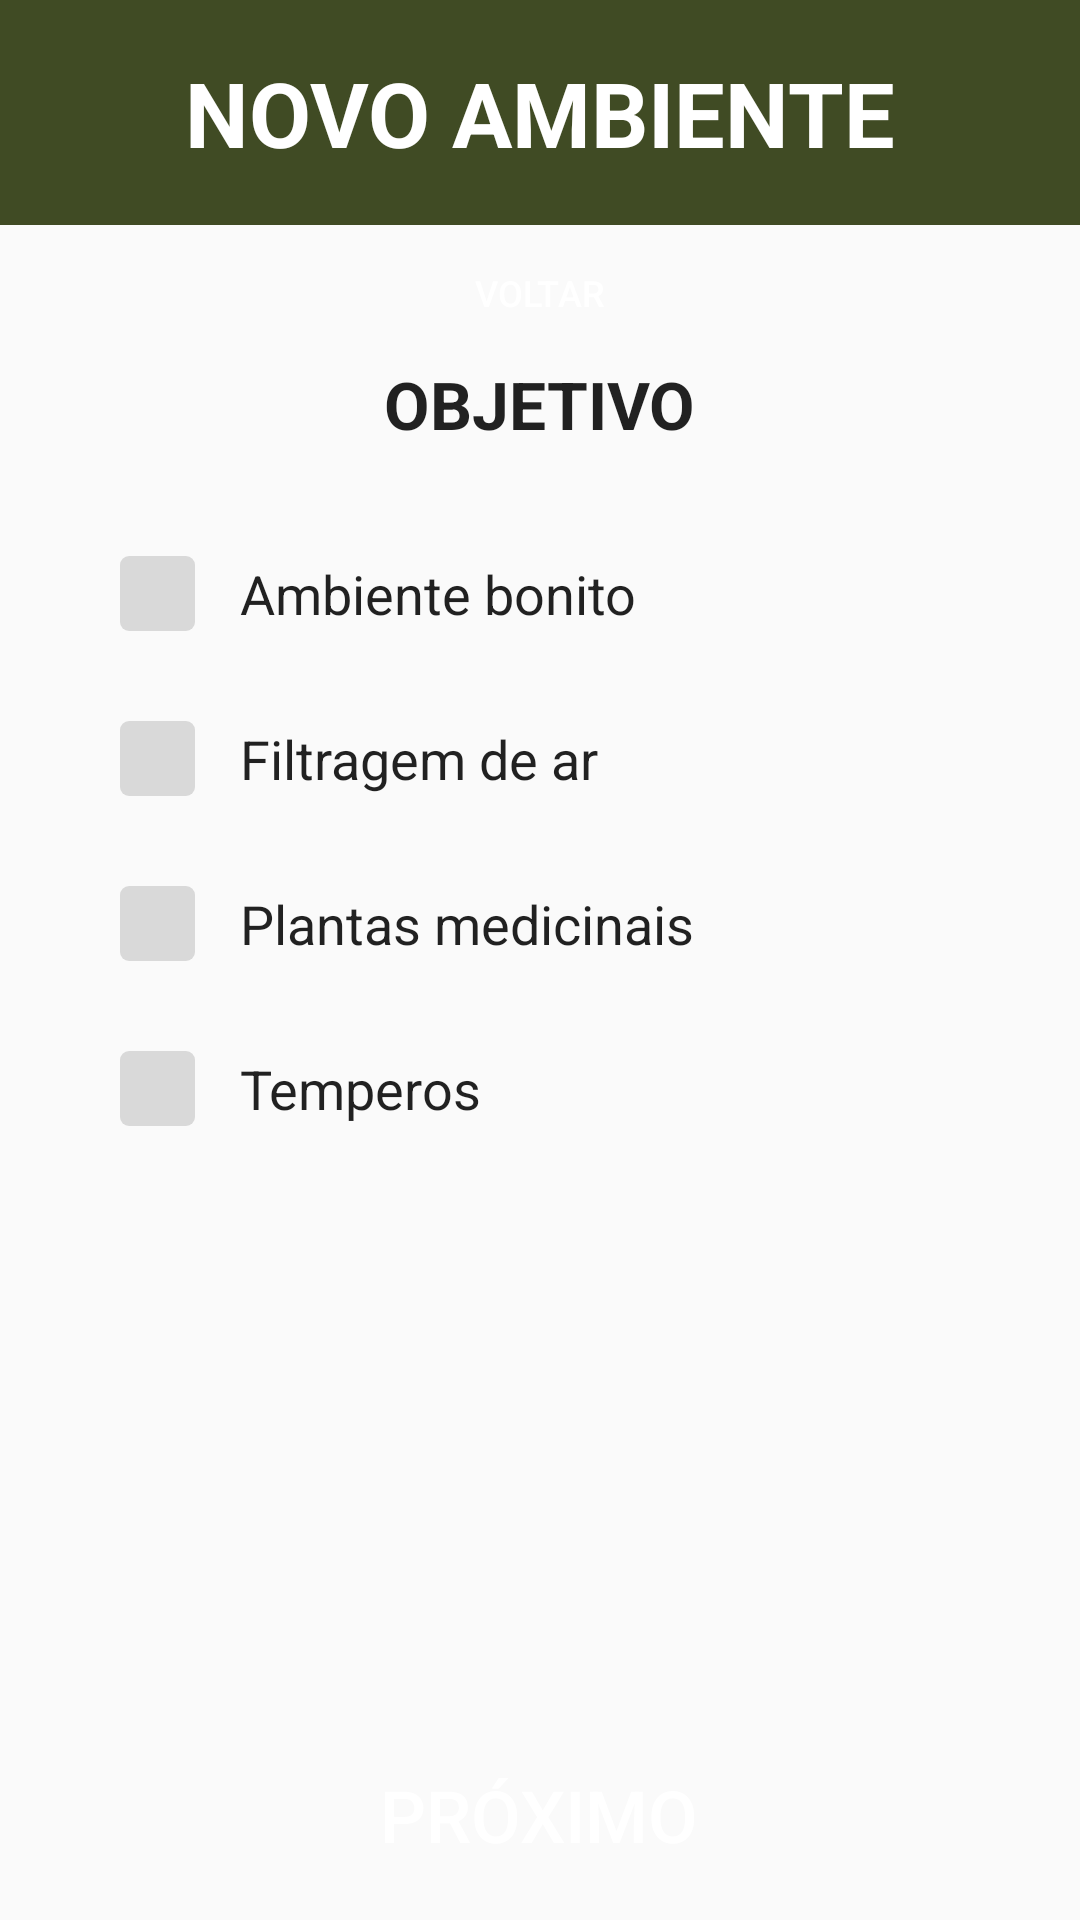

The Android layout XML behind this screen, and the referenced resources:
<!-- AndroidManifest.xml: application theme Theme.EstufaSemEstufa -->
<!-- res/layout/fragment_manage_environment_goal.xml -->
<?xml version="1.0" encoding="utf-8"?>
<androidx.constraintlayout.widget.ConstraintLayout xmlns:android="http://schemas.android.com/apk/res/android"
    xmlns:app="http://schemas.android.com/apk/res-auto"
    xmlns:tools="http://schemas.android.com/tools"
    android:layout_width="match_parent"
    android:layout_height="match_parent"
    tools:context=".ui.manageEnvironment.ManageEnvironmentActivity">

    <androidx.constraintlayout.widget.ConstraintLayout
        android:layout_width="match_parent"
        android:layout_height="@dimen/header_height"
        tools:ignore="MissingConstraints">

        <View
            android:id="@+id/header"
            android:layout_width="match_parent"
            android:layout_height="@dimen/header_height"
            android:background="@color/primary"
            app:layout_constraintTop_toTopOf="parent" />

        <TextView
            android:id="@+id/header_title"
            android:layout_width="wrap_content"
            android:layout_height="wrap_content"
            android:text="@string/manage_environment_title"
            android:textColor="@color/white"
            android:textSize="@dimen/title_size"
            android:textStyle="bold"
            app:layout_constraintBottom_toBottomOf="@id/header"
            app:layout_constraintEnd_toEndOf="@id/header"
            app:layout_constraintStart_toStartOf="@id/header"
            app:layout_constraintTop_toTopOf="@id/header" />
    </androidx.constraintlayout.widget.ConstraintLayout>

    <LinearLayout
        android:layout_width="match_parent"
        android:layout_height="match_parent"
        android:layout_marginTop="75dp"
        android:orientation="vertical"
        tools:context=".ui.manageEnvironment.fragments.ManageEnvironmentGoalFragment">

        <LinearLayout
            android:layout_width="match_parent"
            android:layout_height="0dp"
            android:layout_weight="1"
            android:gravity="center"
            android:orientation="vertical">

            <Button
                android:id="@+id/btn_back"
                android:layout_width="@dimen/small_btn_width"
                android:layout_height="@dimen/small_btn_height"
                android:layout_marginTop="@dimen/small_btn_margin"
                android:layout_marginBottom="@dimen/small_btn_margin"
                android:background="@drawable/default_button"
                android:onClick="placeFragment"
                android:text="@string/back_btn"
                android:textColor="@color/white"
                android:textSize="@dimen/small_text_size" />

            <TextView
                android:layout_width="wrap_content"
                android:layout_height="wrap_content"
                android:text="@string/manage_environment_goal_subtitle"
                android:textColor="?android:attr/textColorPrimary"
                android:textSize="@dimen/subtitle_size"
                android:textStyle="bold" />

        </LinearLayout>

        <LinearLayout
            android:layout_width="match_parent"
            android:layout_height="0dp"
            android:layout_weight="6"
            android:gravity="start"
            android:orientation="vertical"
            android:padding="@dimen/default_linear_layout_padding">

            <LinearLayout
                android:id="@+id/aesthetic_option"
                android:layout_width="wrap_content"
                android:layout_height="wrap_content"
                android:gravity="center"
                android:orientation="horizontal"
                tools:ignore="UseCompoundDrawables">

                <ImageView
                    android:id="@+id/aesthetic_checkbox"
                    android:layout_width="@dimen/checkbox_width"
                    android:layout_height="@dimen/checkbox_height"
                    android:layout_margin="@dimen/checkbox_margin"
                    android:contentDescription="@string/checkbox_description"
                    android:src="@drawable/checkbox_unchecked" />

                <TextView
                    android:layout_width="wrap_content"
                    android:layout_height="wrap_content"
                    android:text="@string/manage_environment_goal_aesthetic_option"
                    android:textColor="?android:attr/textColorPrimary"
                    android:textSize="@dimen/text_size" />
            </LinearLayout>

            <LinearLayout
                android:id="@+id/air_option"
                android:layout_width="wrap_content"
                android:layout_height="wrap_content"
                android:gravity="center"
                android:orientation="horizontal"
                tools:ignore="UseCompoundDrawables">

                <ImageView
                    android:id="@+id/air_checkbox"
                    android:layout_width="@dimen/checkbox_width"
                    android:layout_height="@dimen/checkbox_height"
                    android:layout_margin="@dimen/checkbox_margin"
                    android:contentDescription="@string/checkbox_description"
                    android:src="@drawable/checkbox_unchecked" />

                <TextView
                    android:layout_width="wrap_content"
                    android:layout_height="wrap_content"
                    android:text="@string/manage_environment_goal_air_option"
                    android:textColor="?android:attr/textColorPrimary"
                    android:textSize="@dimen/text_size" />
            </LinearLayout>

            <LinearLayout
                android:id="@+id/medicinal_option"
                android:layout_width="wrap_content"
                android:layout_height="wrap_content"
                android:gravity="center"
                android:orientation="horizontal"
                tools:ignore="UseCompoundDrawables">

                <ImageView
                    android:id="@+id/medicinal_checkbox"
                    android:layout_width="@dimen/checkbox_width"
                    android:layout_height="@dimen/checkbox_height"
                    android:layout_margin="@dimen/checkbox_margin"
                    android:contentDescription="@string/checkbox_description"
                    android:src="@drawable/checkbox_unchecked" />

                <TextView
                    android:layout_width="wrap_content"
                    android:layout_height="wrap_content"
                    android:text="@string/manage_environment_goal_medicinal_option"
                    android:textColor="?android:attr/textColorPrimary"
                    android:textSize="@dimen/text_size" />
            </LinearLayout>

            <LinearLayout
                android:id="@+id/spices_option"
                android:layout_width="wrap_content"
                android:layout_height="wrap_content"
                android:gravity="center"
                android:orientation="horizontal"
                tools:ignore="UseCompoundDrawables">

                <ImageView
                    android:id="@+id/spices_checkbox"
                    android:layout_width="@dimen/checkbox_width"
                    android:layout_height="@dimen/checkbox_height"
                    android:layout_margin="@dimen/checkbox_margin"
                    android:contentDescription="@string/checkbox_description"
                    android:src="@drawable/checkbox_unchecked" />

                <TextView
                    android:layout_width="wrap_content"
                    android:layout_height="wrap_content"
                    android:text="@string/manage_environment_goal_spices_option"
                    android:textColor="?android:attr/textColorPrimary"
                    android:textSize="@dimen/text_size" />
            </LinearLayout>

        </LinearLayout>

        <LinearLayout
            android:layout_width="match_parent"
            android:layout_height="0dp"
            android:layout_weight="1"
            android:gravity="center"
            android:orientation="vertical">

            <Button
                android:id="@+id/btn_save"
                android:layout_width="@dimen/btn_width"
                android:layout_height="@dimen/btn_height"
                android:layout_marginTop="@dimen/btn_margin"
                android:layout_marginBottom="@dimen/btn_margin"
                android:background="@drawable/default_button"
                android:text="@string/next_btn"
                android:textColor="@color/white"
                android:textSize="@dimen/btn_text_size"
                tools:ignore="MissingConstraints" />

            <Button
                android:id="@+id/btn_next"
                android:layout_width="0dp"
                android:layout_height="0dp"
                android:onClick="plantsFragment" />
        </LinearLayout>

    </LinearLayout>

</androidx.constraintlayout.widget.ConstraintLayout>
<!-- resources referenced by this layout -->
<resources>
  <color name="primary">#404B24</color>
  <color name="white">#FFFFFFFF</color>
  <dimen name="btn_height">55dp</dimen>
  <dimen name="btn_margin">10dp</dimen>
  <dimen name="btn_text_size">24sp</dimen>
  <dimen name="btn_width">275dp</dimen>
  <dimen name="checkbox_height">25dp</dimen>
  <dimen name="checkbox_margin">15dp</dimen>
  <dimen name="checkbox_width">25dp</dimen>
  <dimen name="default_linear_layout_padding">25dp</dimen>
  <dimen name="header_height">75dp</dimen>"
  <dimen name="small_btn_height">25dp</dimen>
  <dimen name="small_btn_margin">10dp</dimen>
  <dimen name="small_btn_width">115dp</dimen>
  <dimen name="small_text_size">12sp</dimen>
  <dimen name="subtitle_size">22sp</dimen>
  <dimen name="text_size">18sp</dimen>
  <dimen name="title_size">30sp</dimen>"
  <!-- drawable checkbox_unchecked (drawable) -->
  <vector xmlns:android="http://schemas.android.com/apk/res/android"
      android:width="25dp"
      android:height="25dp"
      android:viewportWidth="25"
      android:viewportHeight="25">
    <path
        android:pathData="M3,0L22,0A3,3 0,0 1,25 3L25,22A3,3 0,0 1,22 25L3,25A3,3 0,0 1,0 22L0,3A3,3 0,0 1,3 0z"
        android:fillColor="#D9D9D9"/>
  </vector>
  <!-- drawable default_button (drawable) -->
  <?xml version="1.0" encoding="utf-8"?>
  <selector xmlns:android="http://schemas.android.com/apk/res/android">
      <item android:drawable="@drawable/default_button_pressed" android:state_pressed="true" />
      <item android:drawable="@drawable/default_button_focused" android:state_focused="true" />
      <item android:drawable="@drawable/default_button_disabled" android:state_enabled="false" />
      <item android:drawable="@drawable/default_button_default" />
  </selector>
  <string name="back_btn">VOLTAR</string>
  <string name="checkbox_description" translatable="false">checkbox</string>
  <string name="manage_environment_goal_aesthetic_option">Ambiente bonito</string>
  <string name="manage_environment_goal_air_option">Filtragem de ar</string>
  <string name="manage_environment_goal_medicinal_option">Plantas medicinais</string>
  <string name="manage_environment_goal_spices_option">Temperos</string>
  <string name="manage_environment_goal_subtitle">OBJETIVO</string>
  <string name="manage_environment_title">NOVO AMBIENTE</string>
  <string name="next_btn">PRÓXIMO</string>
  <style name="Theme.EstufaSemEstufa" parent="Base.Theme.EstufaSemEstufa" />
  <!-- drawable default_button_pressed (drawable) -->
  <?xml version="1.0" encoding="utf-8"?>
  <shape xmlns:android="http://schemas.android.com/apk/res/android"
      android:shape="rectangle">
      <solid android:color="@color/primary_dark" />
      <corners android:radius="@dimen/btn_radius" />
  </shape>
  <!-- drawable default_button_disabled (drawable) -->
  <?xml version="1.0" encoding="utf-8"?>
  <shape xmlns:android="http://schemas.android.com/apk/res/android"
      android:shape="rectangle">
      <solid android:color="@color/primary_light" />
      <corners android:radius="@dimen/btn_radius" />
  </shape>
  <!-- drawable default_button_default (drawable) -->
  <?xml version="1.0" encoding="utf-8"?>
  <shape xmlns:android="http://schemas.android.com/apk/res/android"
      android:shape="rectangle">
      <solid android:color="@color/primary" />
      <corners android:radius="@dimen/btn_radius" />
      <padding
          android:left="@dimen/btn_padding"
          android:top="@dimen/btn_padding"
          android:right="@dimen/btn_padding"
          android:bottom="@dimen/btn_padding" />
  </shape>
  <style name="Base.Theme.EstufaSemEstufa" parent="Theme.AppCompat.Light.NoActionBar">
          <item name="colorSurface">@color/white</item>
      </style>
  <color name="primary_dark">#313a1c</color>
  <dimen name="btn_radius">3dp</dimen>
  <color name="primary_light">#7d7f3d</color>
  <dimen name="btn_padding">5dp</dimen>
</resources>
